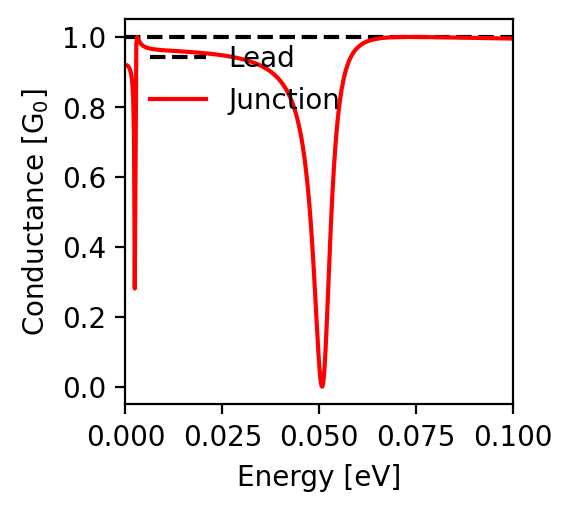

Data behind this chart, as committed beside it:
energy; conductance
-0.1; 0.995
-0.0998; 0.995
-0.0996; 0.995
-0.0994; 0.995
-0.0992; 0.996
-0.099; 0.996
-0.0988; 0.996
-0.0986; 0.996
-0.0984; 0.996
-0.0982; 0.996
-0.098; 0.996
-0.0978; 0.996
-0.0976; 0.996
-0.0974; 0.996
-0.0972; 0.996
-0.097; 0.996
-0.0968; 0.996
-0.0966; 0.996
-0.0964; 0.996
-0.0962; 0.996
-0.096; 0.996
-0.0958; 0.996
-0.0956; 0.996
-0.0954; 0.996
-0.0952; 0.996
-0.095; 0.996
-0.0948; 0.996
-0.0946; 0.996
-0.0944; 0.996
-0.0942; 0.996
-0.094; 0.996
-0.0938; 0.996
-0.0936; 0.997
-0.0934; 0.997
-0.0932; 0.997
-0.093; 0.997
-0.0928; 0.997
-0.0926; 0.997
-0.0924; 0.997
-0.0922; 0.997
-0.092; 0.997
-0.0918; 0.997
-0.0916; 0.997
-0.0914; 0.997
-0.0912; 0.997
-0.091; 0.997
-0.0908; 0.997
-0.0906; 0.997
-0.0904; 0.997
-0.0902; 0.997
-0.09; 0.997
-0.0898; 0.997
-0.0896; 0.997
-0.0894; 0.997
-0.0892; 0.997
-0.089; 0.997
-0.0888; 0.997
-0.0886; 0.998
-0.0884; 0.998
-0.0882; 0.998
... 941 more rows
